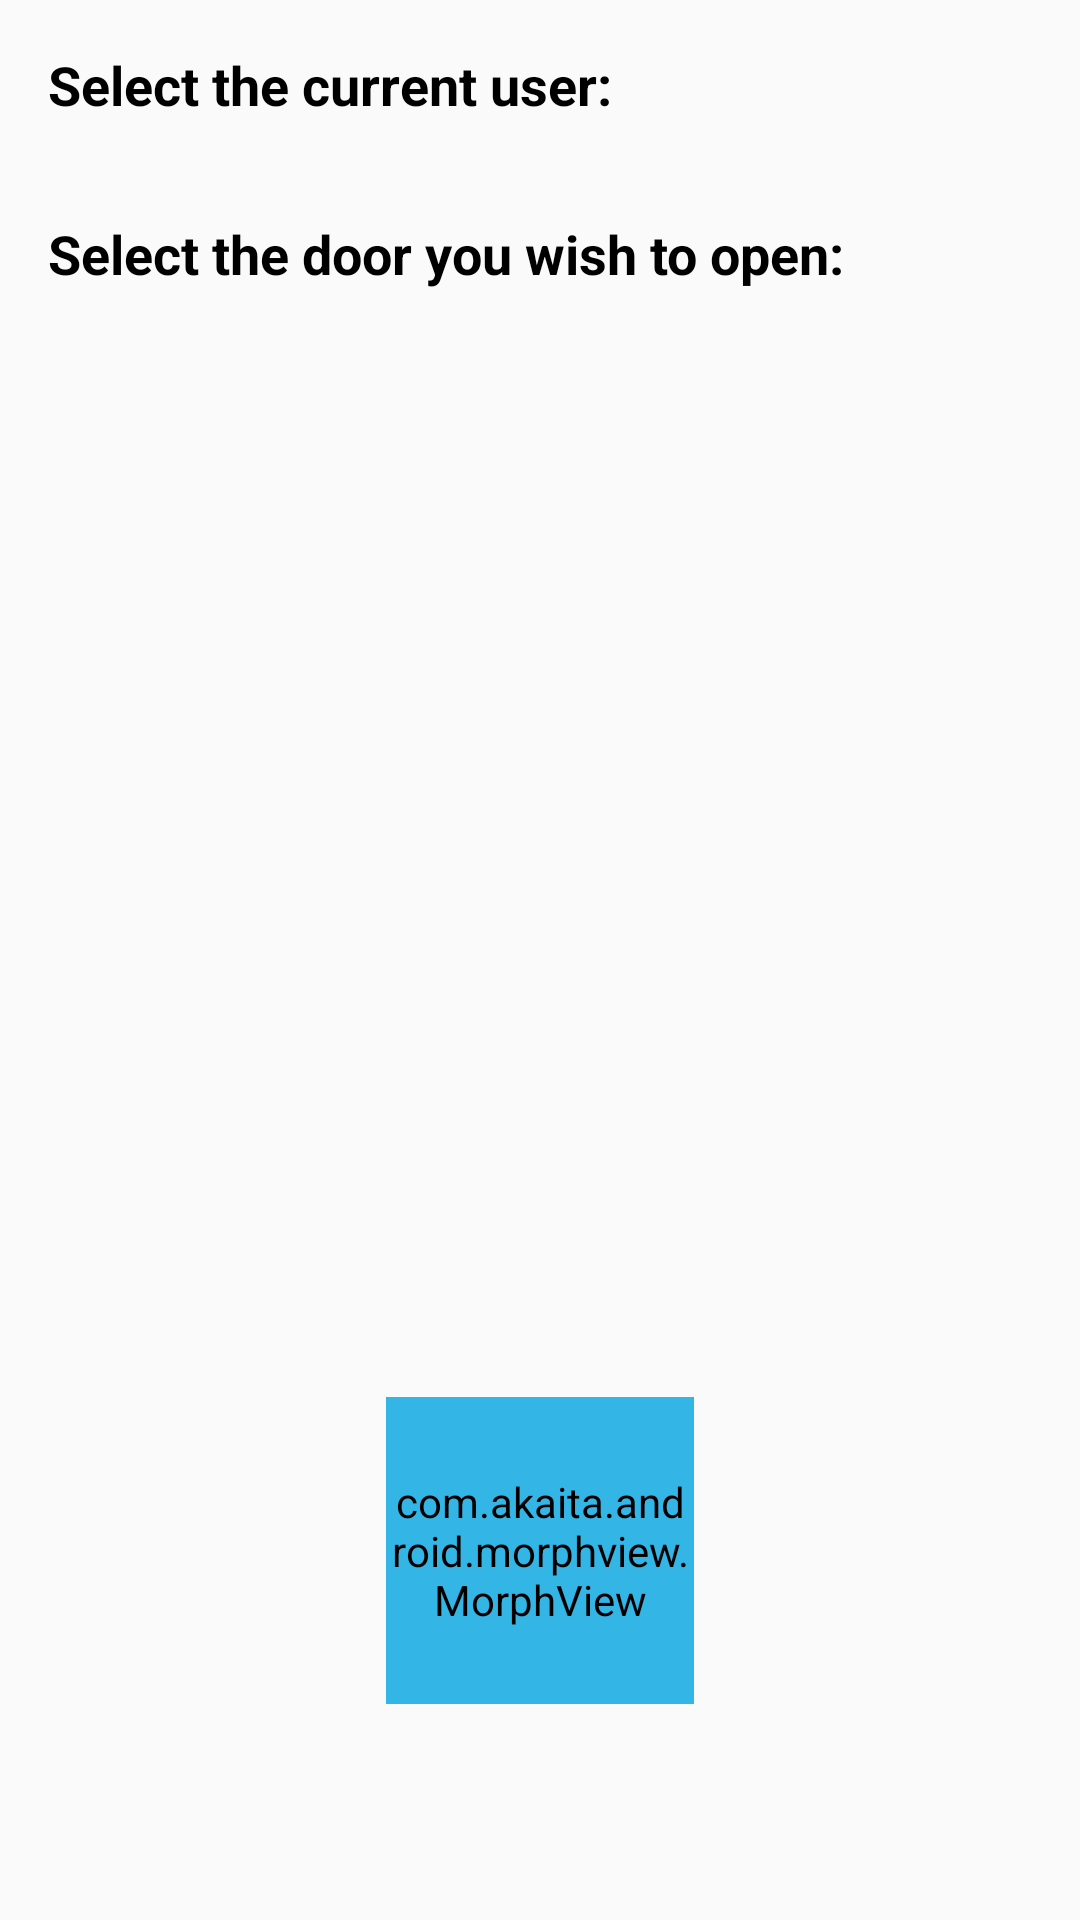

Produce the Android XML layout that renders to this screen, including the resource entries it uses.
<!-- AndroidManifest.xml: application theme AppTheme -->
<!-- res/layout/fragment_open_door.xml -->
<?xml version="1.0" encoding="utf-8"?>
<androidx.constraintlayout.widget.ConstraintLayout xmlns:android="http://schemas.android.com/apk/res/android"
    xmlns:app="http://schemas.android.com/apk/res-auto"
    xmlns:tools="http://schemas.android.com/tools"
    android:layout_width="match_parent"
    android:layout_height="match_parent"
    android:id="@+id/mainContainer"
    android:animateLayoutChanges="true"
    tools:context=".ui.activities.MainActivity">
    <ScrollView
        android:id="@+id/scrollView"
        android:layout_width="match_parent"
        android:layout_height="0dp"
        app:layout_constraintEnd_toEndOf="parent"
        app:layout_constraintBottom_toTopOf="@id/openDoorButton"
        app:layout_constraintStart_toStartOf="parent"
        app:layout_constraintTop_toTopOf="parent">

        <androidx.constraintlayout.widget.ConstraintLayout
            android:layout_width="match_parent"
            android:layout_height="wrap_content"
            android:clipToPadding="false"
            android:paddingBottom="16dp">

            <TextView
                android:id="@+id/usersTextView"
                android:layout_width="match_parent"
                android:textColor="@android:color/black"
                android:layout_marginTop="16dp"
                android:layout_marginStart="16dp"
                android:layout_marginEnd="16dp"
                android:layout_height="wrap_content"
                app:layout_constraintTop_toTopOf="parent"
                android:textSize="18sp"
                android:textStyle="bold"
                android:text="@string/select_user"
                />

            <androidx.recyclerview.widget.RecyclerView
                android:id="@+id/usersRecyclerView"
                android:layout_width="match_parent"
                android:layout_height="wrap_content"
                app:layout_constraintTop_toBottomOf="@id/usersTextView"
                app:layout_constraintBottom_toBottomOf="parent"
                app:layout_constraintVertical_bias="0"
                android:layout_marginTop="16dp"
                android:layout_marginStart="16dp"
                android:layout_marginEnd="16dp"
                />

            <TextView
                android:id="@+id/doorsTextView"
                android:layout_width="match_parent"
                android:textColor="@android:color/black"
                android:layout_marginTop="16dp"
                android:layout_marginStart="16dp"
                android:layout_marginEnd="16dp"
                android:layout_height="wrap_content"
                app:layout_constraintTop_toBottomOf="@id/usersRecyclerView"
                android:textSize="18sp"
                android:textStyle="bold"
                android:text="@string/select_door" />

            <androidx.recyclerview.widget.RecyclerView
                android:id="@+id/doorsRecyclerView"
                android:layout_width="match_parent"
                android:layout_height="wrap_content"
                app:layout_constraintTop_toBottomOf="@id/doorsTextView"
                app:layout_constraintVertical_bias="0"
                android:layout_marginTop="8dp"
                android:layout_marginStart="16dp"
                android:layout_marginEnd="16dp"
                />

        </androidx.constraintlayout.widget.ConstraintLayout>

    </ScrollView>

    <com.akaita.android.morphview.MorphView
        android:id="@+id/openDoorButton"
        android:layout_width="0dp"
        android:layout_height="0dp"
        app:layout_constraintBottom_toTopOf="@id/doorOpeningDescription"
        app:layout_constraintStart_toStartOf="parent"
        app:layout_constraintEnd_toEndOf="parent"
        android:layout_marginBottom="12dp"
        android:layout_marginTop="24dp"
        app:layout_constraintTop_toBottomOf="@id/scrollView"
        app:layout_constraintHeight_percent="0.16"
        app:layout_constraintDimensionRatio="1:1"
        android:background="@drawable/circular_bg"
        android:backgroundTint="@android:color/holo_blue_light"
        app:avdFirst="@drawable/ic_keyhole_to_error"
        app:avdSecond="@drawable/ic_keyhole_to_error"
        />

    <TextView
        android:id="@+id/doorOpeningDescription"
        android:layout_width="0dp"
        android:layout_height="48dp"
        android:autoSizeMaxTextSize="18sp"
        android:autoSizeMinTextSize="10sp"
        android:autoSizeStepGranularity="2sp"
        android:autoSizeTextType="uniform"
        app:autoSizeMaxTextSize="18sp"
        app:autoSizeMinTextSize="10sp"
        app:autoSizeStepGranularity="2sp"
        app:autoSizeTextType="uniform"
        android:maxLines="2"
        android:layout_marginStart="24dp"
        android:layout_marginEnd="24dp"
        android:visibility="invisible"
        android:textStyle="bold"
        android:gravity="center"
        app:layout_constraintStart_toStartOf="parent"
        app:layout_constraintEnd_toEndOf="parent"
        app:layout_constraintBottom_toBottomOf="parent"
        android:layout_marginBottom="12dp"
        />



</androidx.constraintlayout.widget.ConstraintLayout>
<!-- resources referenced by this layout -->
<resources>
  <!-- drawable ic_keyhole_to_error: vector/xml drawable (drawable, 10292 chars, omitted) -->
  <string name="select_door">Select the door you wish to open:</string>
  <string name="select_user">Select the current user:</string>
  <style name="AppTheme" parent="Theme.AppCompat.Light.DarkActionBar">
          
          <item name="colorPrimary">@color/colorPrimary</item>
          <item name="colorPrimaryDark">@color/colorPrimaryDark</item>
          <item name="colorAccent">@color/colorAccent</item>
      </style>
  <color name="colorPrimary">@android:color/holo_blue_light</color>
  <color name="colorPrimaryDark">@android:color/holo_blue_dark</color>
  <color name="colorAccent">@android:color/holo_blue_light</color>
</resources>
